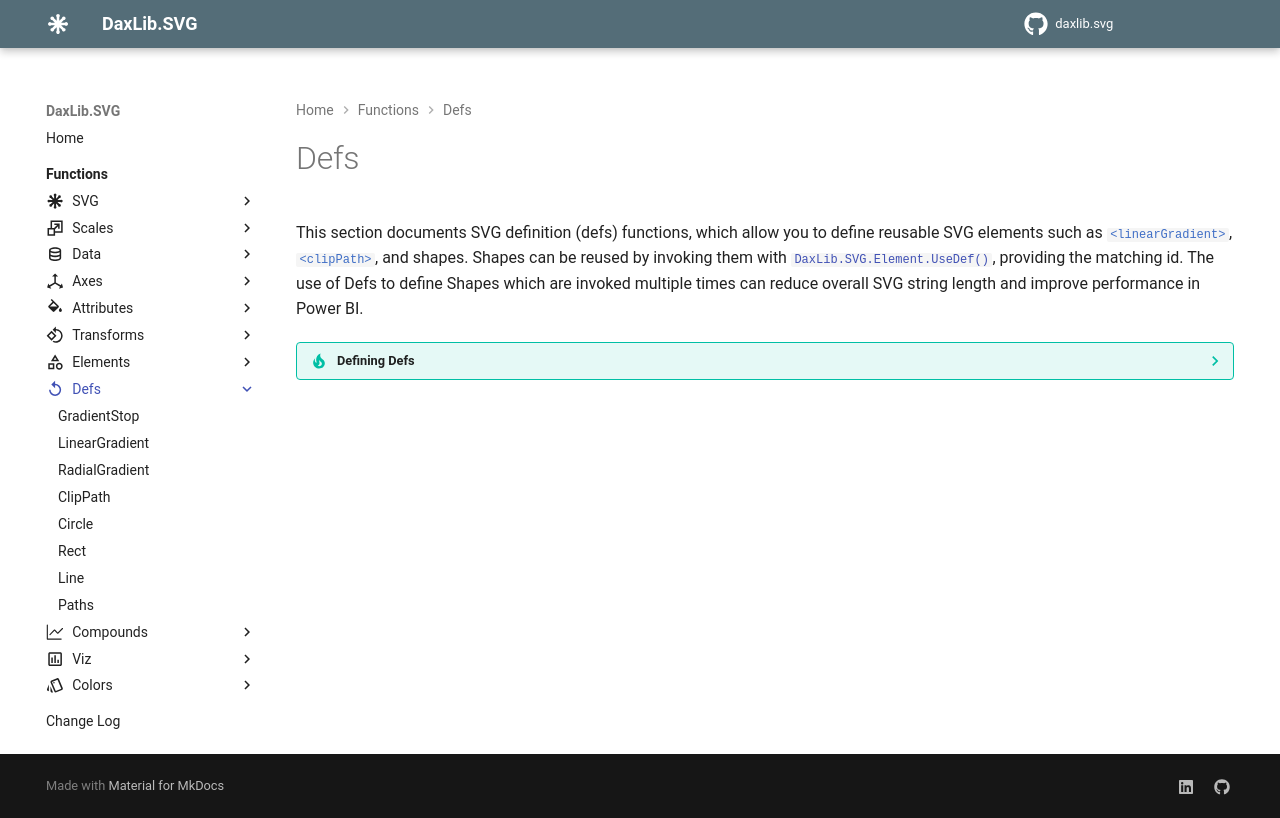

repository: EvaluationContext/daxlib.svg · page: defs/index.html · generator: mkdocs

---
icon: material/replay
---

# Defs

This section documents SVG definition (defs) functions, which allow you to define reusable SVG elements such as `#!xml <linearGradient>`, `#!xml <clipPath>`, and shapes. Shapes can be reused by invoking them with [`#!dax DaxLib.SVG.Element.UseDef()`](../elements/Element.UseDef.md), providing the matching id. The use of Defs to define Shapes which are invoked multiple times can reduce overall SVG string length and improve performance in Power BI.

??? tip "Defining Defs"

    `DaxLib.SVG.Def.*` should be wrapped in [`#!dax DaxLib.SVG.Element.Defs()`](../elements/Element.Defs.md) to add `<defs>...</defs>` tags.

    ```dax
    DaxLib.SVG.Element.Defs(
    	    DaxLib.SVG.Def.Circle(...) &
    	    DaxLib.SVG.Def.Rect(...)
    )
    // Returns: <defs>...</defs>
    ```
